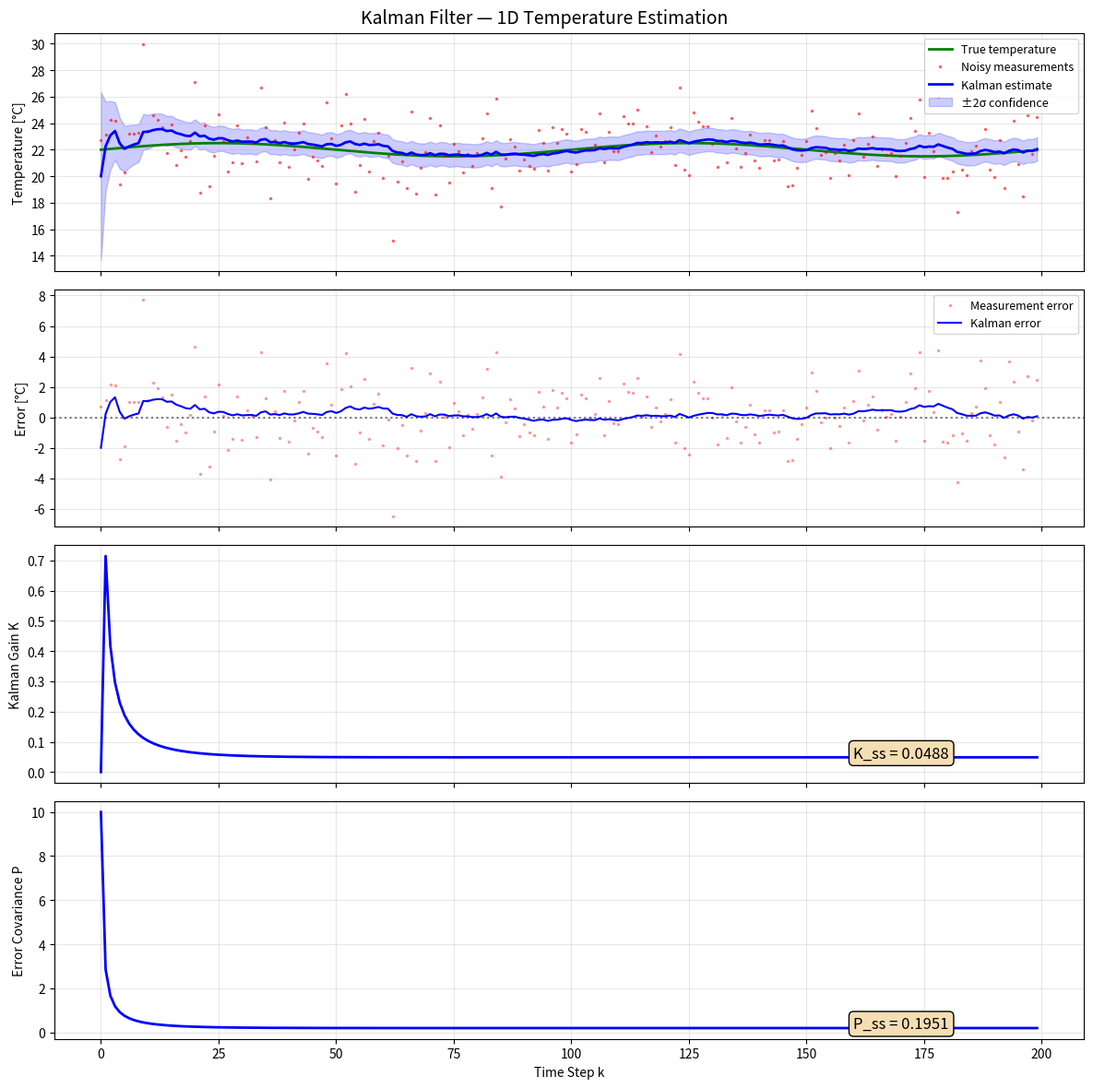

Here is the Python script that generated this plot:
"""
Kalman Filter — 1D Temperature Estimation
===========================================

Purpose:
    Implement a simple 1D Kalman filter to estimate the true temperature
    of a room from noisy sensor readings. Demonstrates the core Kalman
    algorithm and shows how the filter adapts to noise levels.

Model:
    State: x = temperature [°C]
    Model: x[k+1] = x[k] + w[k]  (temperature is roughly constant)
    Measurement: y[k] = x[k] + v[k]  (noisy thermometer)
    
    Q = 0.01  (small process noise: temperature changes slowly)
    R = 4.0   (measurement noise variance: ±2°C sensor noise)

Expected: Kalman estimate is much smoother than raw measurements
    and converges to the true value.
"""

import numpy as np
import matplotlib.pyplot as plt


# =============================================================================
# Parameters
# =============================================================================
np.random.seed(42)

# True temperature (slowly varying)
n_steps = 200
t = np.arange(n_steps)
T_true = 22.0 + 0.5 * np.sin(2 * np.pi * t / 100)  # Slow sinusoidal drift

# Noise parameters
Q = 0.01     # Process noise covariance (how much temp changes per step)
R = 4.0      # Measurement noise covariance (sensor noise variance)

# Generate noisy measurements
w = np.random.normal(0, np.sqrt(Q), n_steps)  # Process noise
v = np.random.normal(0, np.sqrt(R), n_steps)  # Measurement noise
y_meas = T_true + v  # Noisy measurements


# =============================================================================
# Kalman Filter Implementation
# =============================================================================
# State-space: x[k+1] = A*x[k] + w,  y[k] = C*x[k] + v
A = 1.0  # State transition (constant temperature model)
C = 1.0  # Measurement matrix (direct observation)

# Initialize
x_hat = np.zeros(n_steps)      # Estimated state
P = np.zeros(n_steps)          # Error covariance
K = np.zeros(n_steps)          # Kalman gain
innovation = np.zeros(n_steps) # Measurement residual

x_hat[0] = 20.0  # Initial guess (deliberately wrong!)
P[0] = 10.0       # Large initial uncertainty

print("Kalman Filter — 1D Temperature Estimation")
print(f"  True temperature: ~{np.mean(T_true):.1f}°C (with slow drift)")
print(f"  Process noise Q = {Q} (model: temperature nearly constant)")
print(f"  Measurement noise R = {R} (sensor std dev = ±{np.sqrt(R):.1f}°C)")
print(f"  Initial estimate: x̂₀ = {x_hat[0]}°C, P₀ = {P[0]}")

for k in range(1, n_steps):
    # === PREDICT ===
    x_hat_minus = A * x_hat[k-1]          # Predicted state
    P_minus = A * P[k-1] * A + Q          # Predicted covariance
    
    # === UPDATE ===
    innovation[k] = y_meas[k] - C * x_hat_minus   # Measurement residual
    S = C * P_minus * C + R                         # Innovation covariance
    K[k] = P_minus * C / S                          # Kalman gain
    
    x_hat[k] = x_hat_minus + K[k] * innovation[k]  # Updated estimate
    P[k] = (1 - K[k] * C) * P_minus                # Updated covariance


# =============================================================================
# Compute Errors
# =============================================================================
error_meas = y_meas - T_true
error_kalman = x_hat - T_true

rmse_meas = np.sqrt(np.mean(error_meas**2))
rmse_kalman = np.sqrt(np.mean(error_kalman[10:]**2))  # Skip transient

print(f"\nResults:")
print(f"  Measurement RMSE: {rmse_meas:.2f}°C")
print(f"  Kalman RMSE:      {rmse_kalman:.2f}°C")
print(f"  Improvement:      {(1 - rmse_kalman/rmse_meas)*100:.0f}%")
print(f"  Steady-state Kalman gain: K = {K[-1]:.4f}")
print(f"  Steady-state error std:   σ = {np.sqrt(P[-1]):.4f}°C")


# =============================================================================
# Plot Results
# =============================================================================
fig, axes = plt.subplots(4, 1, figsize=(12, 12), sharex=True)
fig.suptitle('Kalman Filter — 1D Temperature Estimation', fontsize=14)

# Temperature estimates
axes[0].plot(t, T_true, 'g-', linewidth=2, label='True temperature')
axes[0].plot(t, y_meas, 'r.', markersize=3, alpha=0.5, label='Noisy measurements')
axes[0].plot(t, x_hat, 'b-', linewidth=2, label='Kalman estimate')
axes[0].fill_between(t, x_hat - 2*np.sqrt(P), x_hat + 2*np.sqrt(P),
                      alpha=0.2, color='blue', label='±2σ confidence')
axes[0].set_ylabel('Temperature [°C]')
axes[0].legend(loc='upper right', fontsize=9)
axes[0].grid(True, alpha=0.3)

# Estimation error
axes[1].plot(t, error_meas, 'r.', markersize=3, alpha=0.3, label='Measurement error')
axes[1].plot(t, error_kalman, 'b-', linewidth=1.5, label='Kalman error')
axes[1].axhline(y=0, color='k', linestyle=':', alpha=0.5)
axes[1].set_ylabel('Error [°C]')
axes[1].legend(fontsize=9)
axes[1].grid(True, alpha=0.3)

# Kalman gain evolution
axes[2].plot(t, K, 'b-', linewidth=2)
axes[2].set_ylabel('Kalman Gain K')
axes[2].grid(True, alpha=0.3)
axes[2].annotate(f'K_ss = {K[-1]:.4f}', xy=(n_steps*0.8, K[-1]),
                  fontsize=12, bbox=dict(boxstyle='round', facecolor='wheat'))

# Error covariance evolution
axes[3].plot(t, P, 'b-', linewidth=2)
axes[3].set_ylabel('Error Covariance P')
axes[3].set_xlabel('Time Step k')
axes[3].grid(True, alpha=0.3)
axes[3].annotate(f'P_ss = {P[-1]:.4f}', xy=(n_steps*0.8, P[-1]),
                  fontsize=12, bbox=dict(boxstyle='round', facecolor='wheat'))

plt.tight_layout()
plt.savefig('kalman-1d-temperature.png', dpi=150, bbox_inches='tight')
plt.show()
